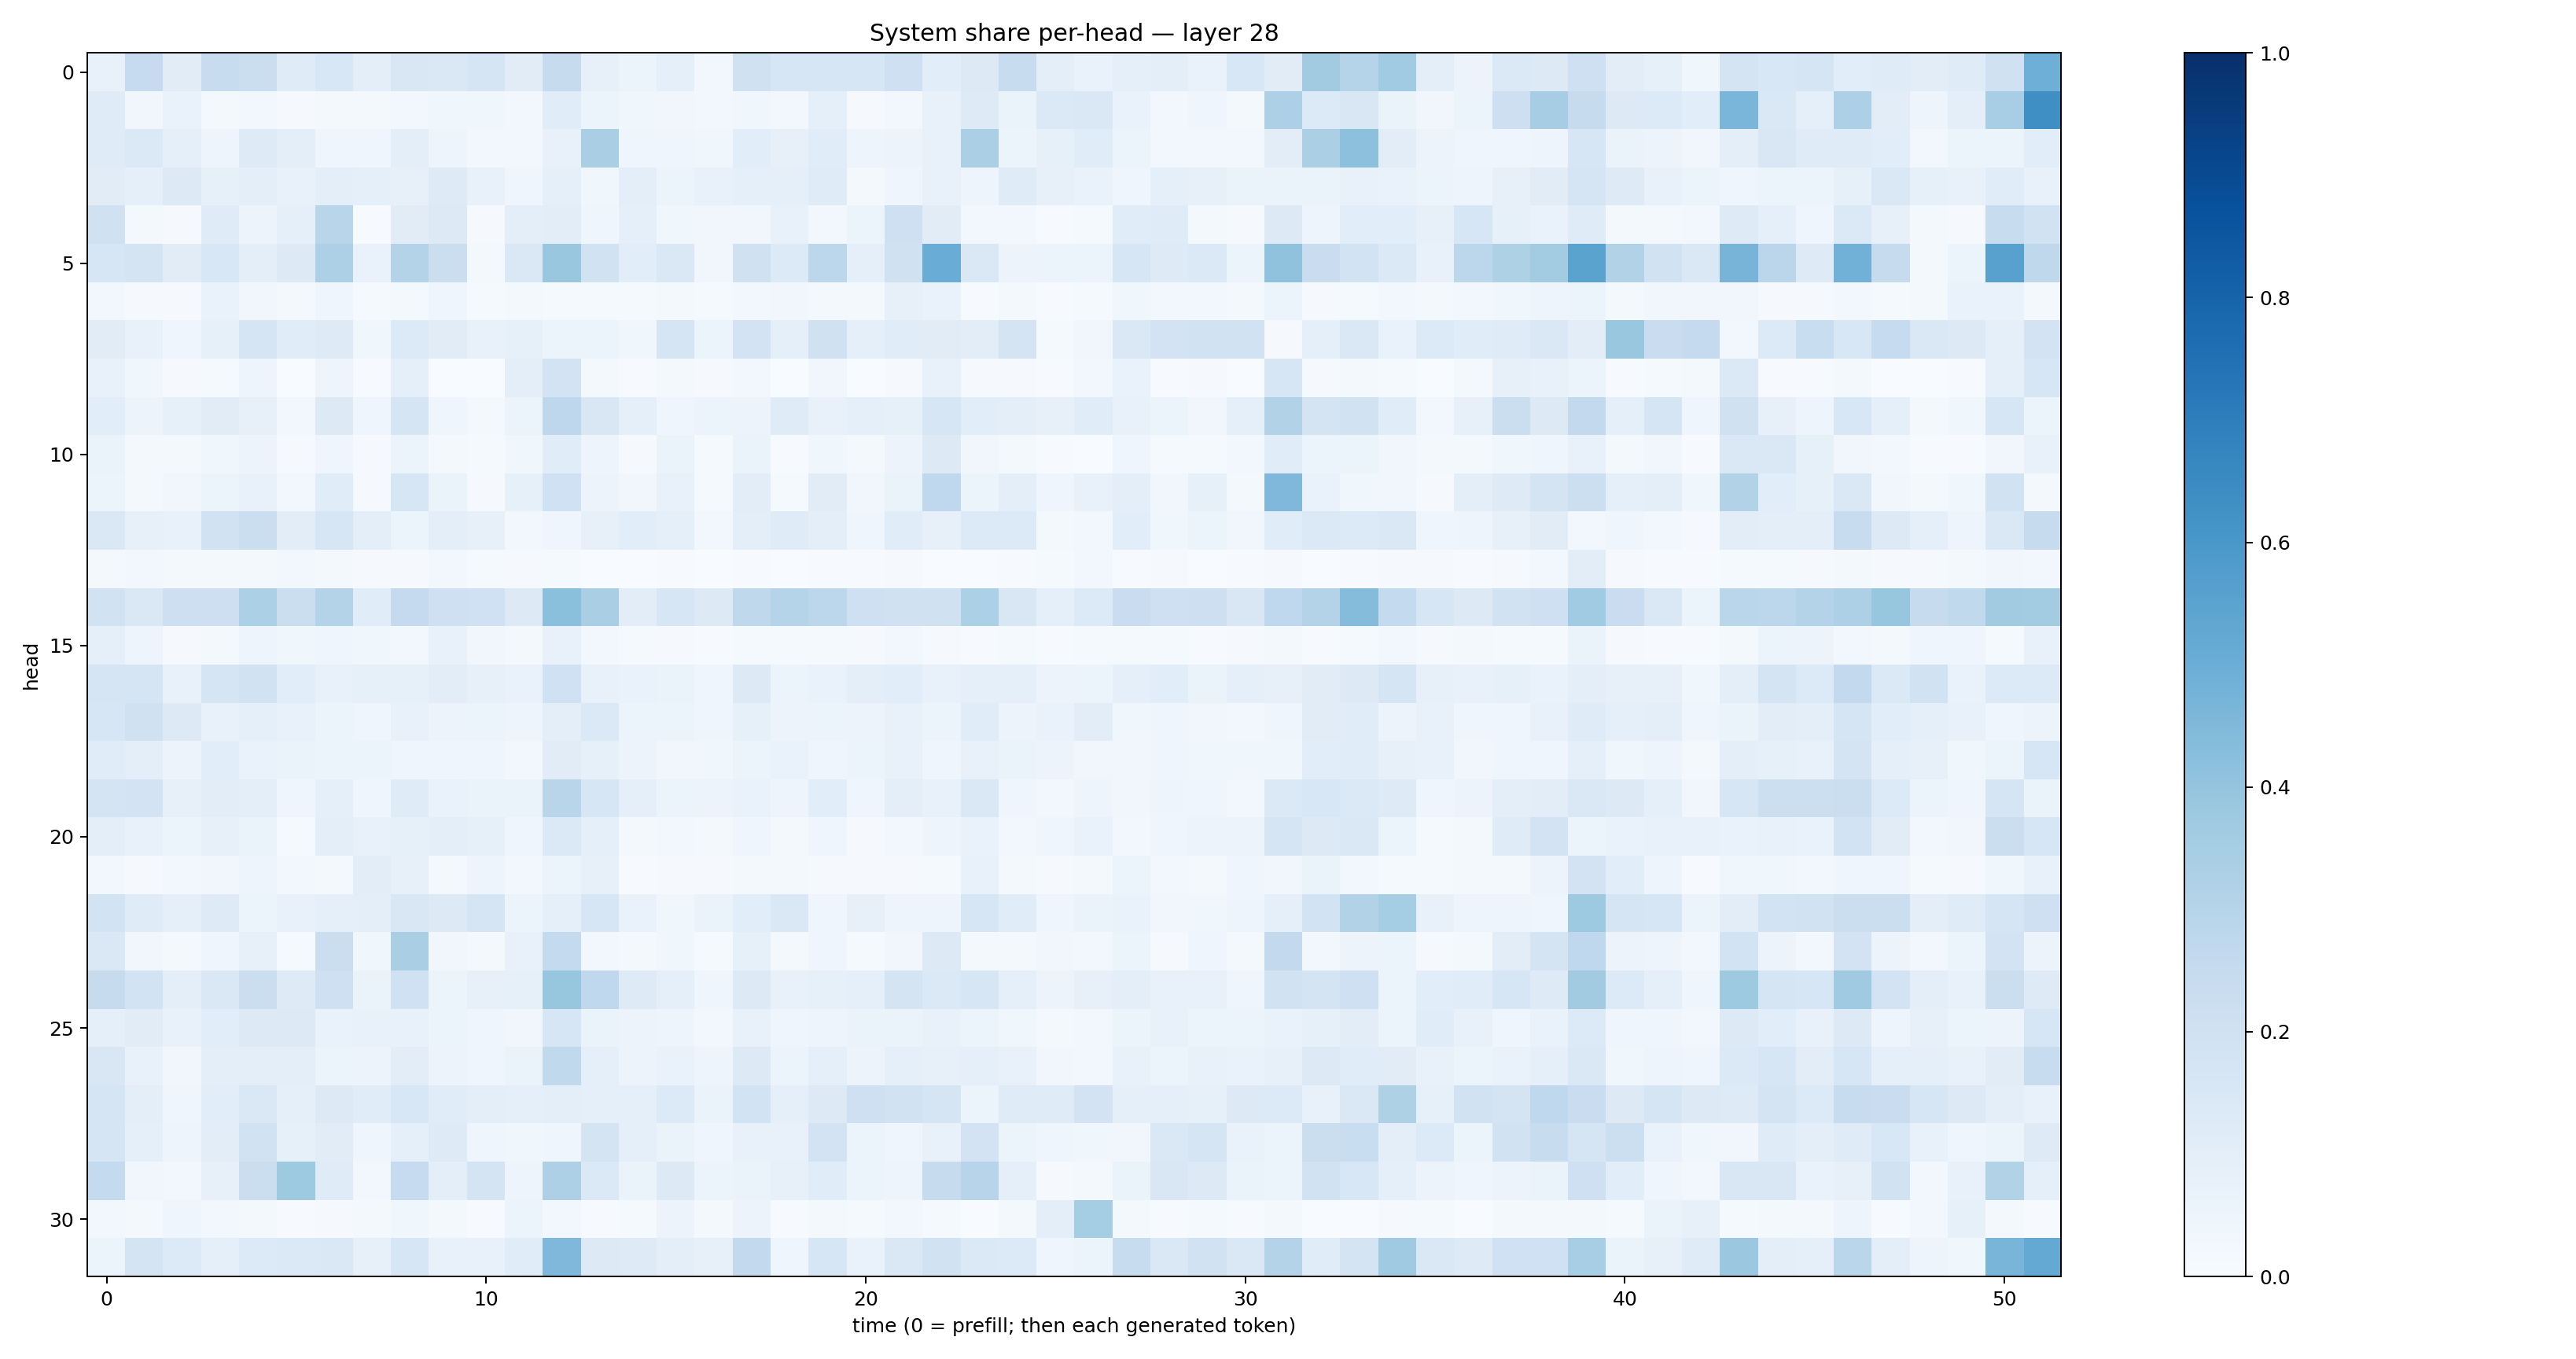

The file beside this chart, header and first rows:
0.07119538, 0.24861917, 0.11055003, 0.23520634, 0.22229399, 0.121088795, 0.15602656, 0.0976453, 0.15147458, 0.14477587, 0.1640975, 0.110846475, 0.24278459, 0.07983567, 0.058997054, 0.09049079, 0.024367929, 0.19724306, 0.15929116, 0.1620341, 0.16067412, 0.20798151, 0.10844984, 0.13160062
0.1173, 0.03248, 0.06888, 0.01685, 0.02506, 0.008932, 0.01752, 0.0189, 0.02652, 0.03522, 0.03529, 0.02444, 0.1148, 0.05936, 0.0363, 0.0317, 0.02993, 0.03904, 0.03043, 0.09068, 0.0108, 0.02774, 0.07182, 0.1238
0.1202, 0.1392, 0.09011, 0.05009, 0.124, 0.09611, 0.0429, 0.03914, 0.0968, 0.04918, 0.02959, 0.0281, 0.07074, 0.3384, 0.03928, 0.04125, 0.03862, 0.1085, 0.0793, 0.1141, 0.04972, 0.05681, 0.07046, 0.3342
0.1097, 0.0876, 0.1251, 0.08336, 0.09591, 0.07755, 0.0947, 0.09158, 0.07818, 0.1223, 0.07151, 0.04008, 0.08948, 0.03719, 0.09537, 0.06205, 0.07503, 0.09128, 0.08644, 0.1201, 0.02288, 0.04376, 0.07679, 0.04876
0.1977, 0.017, 0.01069, 0.1189, 0.05628, 0.09142, 0.291, 0.007053, 0.1132, 0.1267, 0.008009, 0.09704, 0.1046, 0.04483, 0.09227, 0.03606, 0.03143, 0.03286, 0.0778, 0.028, 0.05939, 0.2047, 0.1123, 0.02746
0.1639, 0.1794, 0.1096, 0.1553, 0.09979, 0.1317, 0.326, 0.06981, 0.3065, 0.2197, 0.01951, 0.148, 0.3882, 0.191, 0.1077, 0.1464, 0.03323, 0.1962, 0.135, 0.2794, 0.08858, 0.1959, 0.5063, 0.1422
0.03027, 0.01054, 0.008485, 0.06642, 0.03215, 0.0176, 0.04581, 0.01345, 0.02297, 0.04406, 0.01194, 0.01881, 0.01237, 0.01335, 0.01292, 0.02134, 0.01375, 0.02472, 0.0338, 0.01697, 0.02241, 0.08018, 0.06755, 0.007352
0.1101, 0.07118, 0.04587, 0.08513, 0.1655, 0.1142, 0.1218, 0.03821, 0.1351, 0.1115, 0.07808, 0.08363, 0.05359, 0.062, 0.03889, 0.1691, 0.0526, 0.1832, 0.08674, 0.1959, 0.09028, 0.1136, 0.1107, 0.1052
0.07093, 0.0379, 0.009417, 0.01487, 0.05051, 0.003489, 0.04841, 0.006123, 0.08687, 0.003299, 0.003692, 0.101, 0.182, 0.02268, 0.005195, 0.01587, 0.01064, 0.02803, 0.001319, 0.03187, 0.002068, 0.009552, 0.07276, 0.008881
0.1064, 0.05794, 0.08503, 0.113, 0.07844, 0.0268, 0.13, 0.03933, 0.1704, 0.04033, 0.02257, 0.05321, 0.2762, 0.1493, 0.08739, 0.0466, 0.05454, 0.05659, 0.1202, 0.07159, 0.08743, 0.0854, 0.1576, 0.1092
0.06438, 0.0217, 0.01674, 0.03679, 0.05509, 0.008731, 0.04364, 0.008725, 0.05324, 0.0167, 0.01232, 0.03855, 0.1149, 0.04797, 0.01029, 0.06364, 0.01222, 0.06388, 0.005853, 0.03739, 0.02032, 0.05793, 0.1256, 0.03212
0.06142, 0.02039, 0.03403, 0.06215, 0.07367, 0.02646, 0.1136, 0.008847, 0.1633, 0.0646, 0.01027, 0.08536, 0.1994, 0.05822, 0.03358, 0.07198, 0.01498, 0.1036, 0.01343, 0.1122, 0.0345, 0.06437, 0.2686, 0.05931
0.141, 0.07949, 0.07141, 0.1892, 0.2247, 0.105, 0.1595, 0.09492, 0.06012, 0.09893, 0.08065, 0.02488, 0.03948, 0.08139, 0.1084, 0.09215, 0.02419, 0.0953, 0.1189, 0.1003, 0.04668, 0.1136, 0.08063, 0.1347
0.01827, 0.02882, 0.0203, 0.02064, 0.01729, 0.02978, 0.01941, 0.009805, 0.009662, 0.02981, 0.01323, 0.007939, 0.01363, 0.003642, 0.003888, 0.004116, 0.003509, 0.006849, 0.003606, 0.005055, 0.007171, 0.00791, 0.003601, 0.001802
0.1904, 0.1446, 0.2148, 0.2121, 0.3289, 0.2212, 0.307, 0.1165, 0.2525, 0.2056, 0.2, 0.1312, 0.4197, 0.3392, 0.1051, 0.1634, 0.1283, 0.2703, 0.2972, 0.2802, 0.2104, 0.1964, 0.1981, 0.3299
0.08809, 0.05066, 0.01042, 0.01966, 0.04819, 0.03902, 0.03964, 0.03688, 0.02435, 0.07536, 0.03153, 0.02287, 0.0711, 0.02439, 0.01176, 0.008517, 0.006966, 0.01291, 0.01242, 0.01223, 0.008929, 0.02571, 0.008033, 0.00463
0.1681, 0.1719, 0.07495, 0.1705, 0.1929, 0.1082, 0.07774, 0.08556, 0.08463, 0.1047, 0.07927, 0.06813, 0.2002, 0.07687, 0.06711, 0.06585, 0.04456, 0.1268, 0.05868, 0.06761, 0.09758, 0.1087, 0.0765, 0.0881
0.1637, 0.197, 0.1276, 0.07298, 0.08812, 0.07717, 0.0525, 0.04662, 0.07452, 0.05685, 0.051, 0.04802, 0.09777, 0.1385, 0.05203, 0.06161, 0.04068, 0.0859, 0.05731, 0.05393, 0.05687, 0.07332, 0.06203, 0.1147
0.1161, 0.09549, 0.05736, 0.108, 0.0672, 0.06623, 0.05433, 0.05377, 0.04636, 0.04512, 0.04139, 0.03077, 0.1123, 0.08283, 0.05823, 0.03132, 0.03723, 0.05427, 0.06834, 0.04349, 0.05208, 0.07278, 0.03992, 0.0708
0.178, 0.1827, 0.08051, 0.1039, 0.09612, 0.04254, 0.08999, 0.04237, 0.1197, 0.068, 0.06626, 0.06591, 0.2907, 0.1568, 0.09019, 0.06018, 0.05595, 0.06996, 0.04987, 0.1084, 0.04319, 0.09407, 0.07791, 0.1414
0.09654, 0.07283, 0.05418, 0.07819, 0.06604, 0.01516, 0.0954, 0.07664, 0.08289, 0.09847, 0.08278, 0.0446, 0.1388, 0.08952, 0.02154, 0.02418, 0.01917, 0.04023, 0.01982, 0.04472, 0.01038, 0.02712, 0.0493, 0.06787
0.02821, 0.007884, 0.0281, 0.03444, 0.05051, 0.02901, 0.02323, 0.1026, 0.08151, 0.0212, 0.04928, 0.02505, 0.05186, 0.07965, 0.007454, 0.009512, 0.01069, 0.01843, 0.01663, 0.01141, 0.01115, 0.0099, 0.01302, 0.07681
0.1847, 0.1204, 0.09166, 0.1244, 0.06235, 0.07632, 0.08962, 0.1004, 0.1505, 0.1308, 0.1671, 0.05344, 0.08608, 0.158, 0.06993, 0.03777, 0.0646, 0.1078, 0.1469, 0.04619, 0.08001, 0.05075, 0.05034, 0.1604
0.1484, 0.03478, 0.01805, 0.04067, 0.07967, 0.01377, 0.2201, 0.03881, 0.338, 0.033, 0.0205, 0.07137, 0.257, 0.02758, 0.0186, 0.0352, 0.01547, 0.08516, 0.01822, 0.04222, 0.01186, 0.03155, 0.1303, 0.02053
0.2427, 0.1841, 0.09931, 0.1437, 0.2225, 0.1231, 0.2097, 0.06256, 0.2027, 0.06132, 0.08124, 0.08532, 0.394, 0.2667, 0.1226, 0.08685, 0.04657, 0.1259, 0.07426, 0.08553, 0.09058, 0.173, 0.1373, 0.1598
0.0869, 0.1101, 0.07763, 0.1058, 0.128, 0.1277, 0.06744, 0.07291, 0.07464, 0.05357, 0.04243, 0.03498, 0.1598, 0.06631, 0.05764, 0.0486, 0.02501, 0.07199, 0.04627, 0.04963, 0.06608, 0.06497, 0.07317, 0.05339
0.1511, 0.07789, 0.03363, 0.1002, 0.0949, 0.09879, 0.06068, 0.05762, 0.1041, 0.05575, 0.04129, 0.06492, 0.2656, 0.08787, 0.05805, 0.0692, 0.04846, 0.1324, 0.05997, 0.08694, 0.05745, 0.09071, 0.07995, 0.09305
0.1642, 0.0987, 0.04017, 0.1082, 0.1448, 0.08698, 0.1319, 0.1143, 0.1525, 0.1135, 0.1013, 0.09212, 0.1015, 0.09229, 0.09354, 0.1364, 0.06389, 0.1873, 0.08768, 0.1282, 0.2041, 0.188, 0.1694, 0.05348
0.1642, 0.0866, 0.05073, 0.1021, 0.1947, 0.08558, 0.1098, 0.04308, 0.09259, 0.1227, 0.04301, 0.03549, 0.04607, 0.1737, 0.09357, 0.06326, 0.03969, 0.07304, 0.07707, 0.181, 0.05085, 0.04626, 0.07568, 0.1827
0.2551, 0.03245, 0.02654, 0.08115, 0.2245, 0.3716, 0.1199, 0.02873, 0.2469, 0.09538, 0.1776, 0.04799, 0.3243, 0.1405, 0.06421, 0.1275, 0.06006, 0.06458, 0.07961, 0.1161, 0.05171, 0.04751, 0.2453, 0.294
0.02516, 0.02287, 0.04437, 0.02715, 0.02058, 0.007522, 0.01113, 0.01677, 0.0358, 0.02056, 0.006553, 0.05119, 0.02755, 0.007392, 0.01205, 0.05628, 0.02011, 0.05519, 0.004914, 0.02082, 0.01177, 0.02739, 0.01399, 0.002837
0.06227, 0.1744, 0.1351, 0.08652, 0.1343, 0.1395, 0.1474, 0.08157, 0.16, 0.07481, 0.0739, 0.1146, 0.4522, 0.126, 0.1223, 0.09682, 0.08095, 0.2584, 0.04399, 0.1634, 0.06665, 0.1418, 0.19, 0.1386
